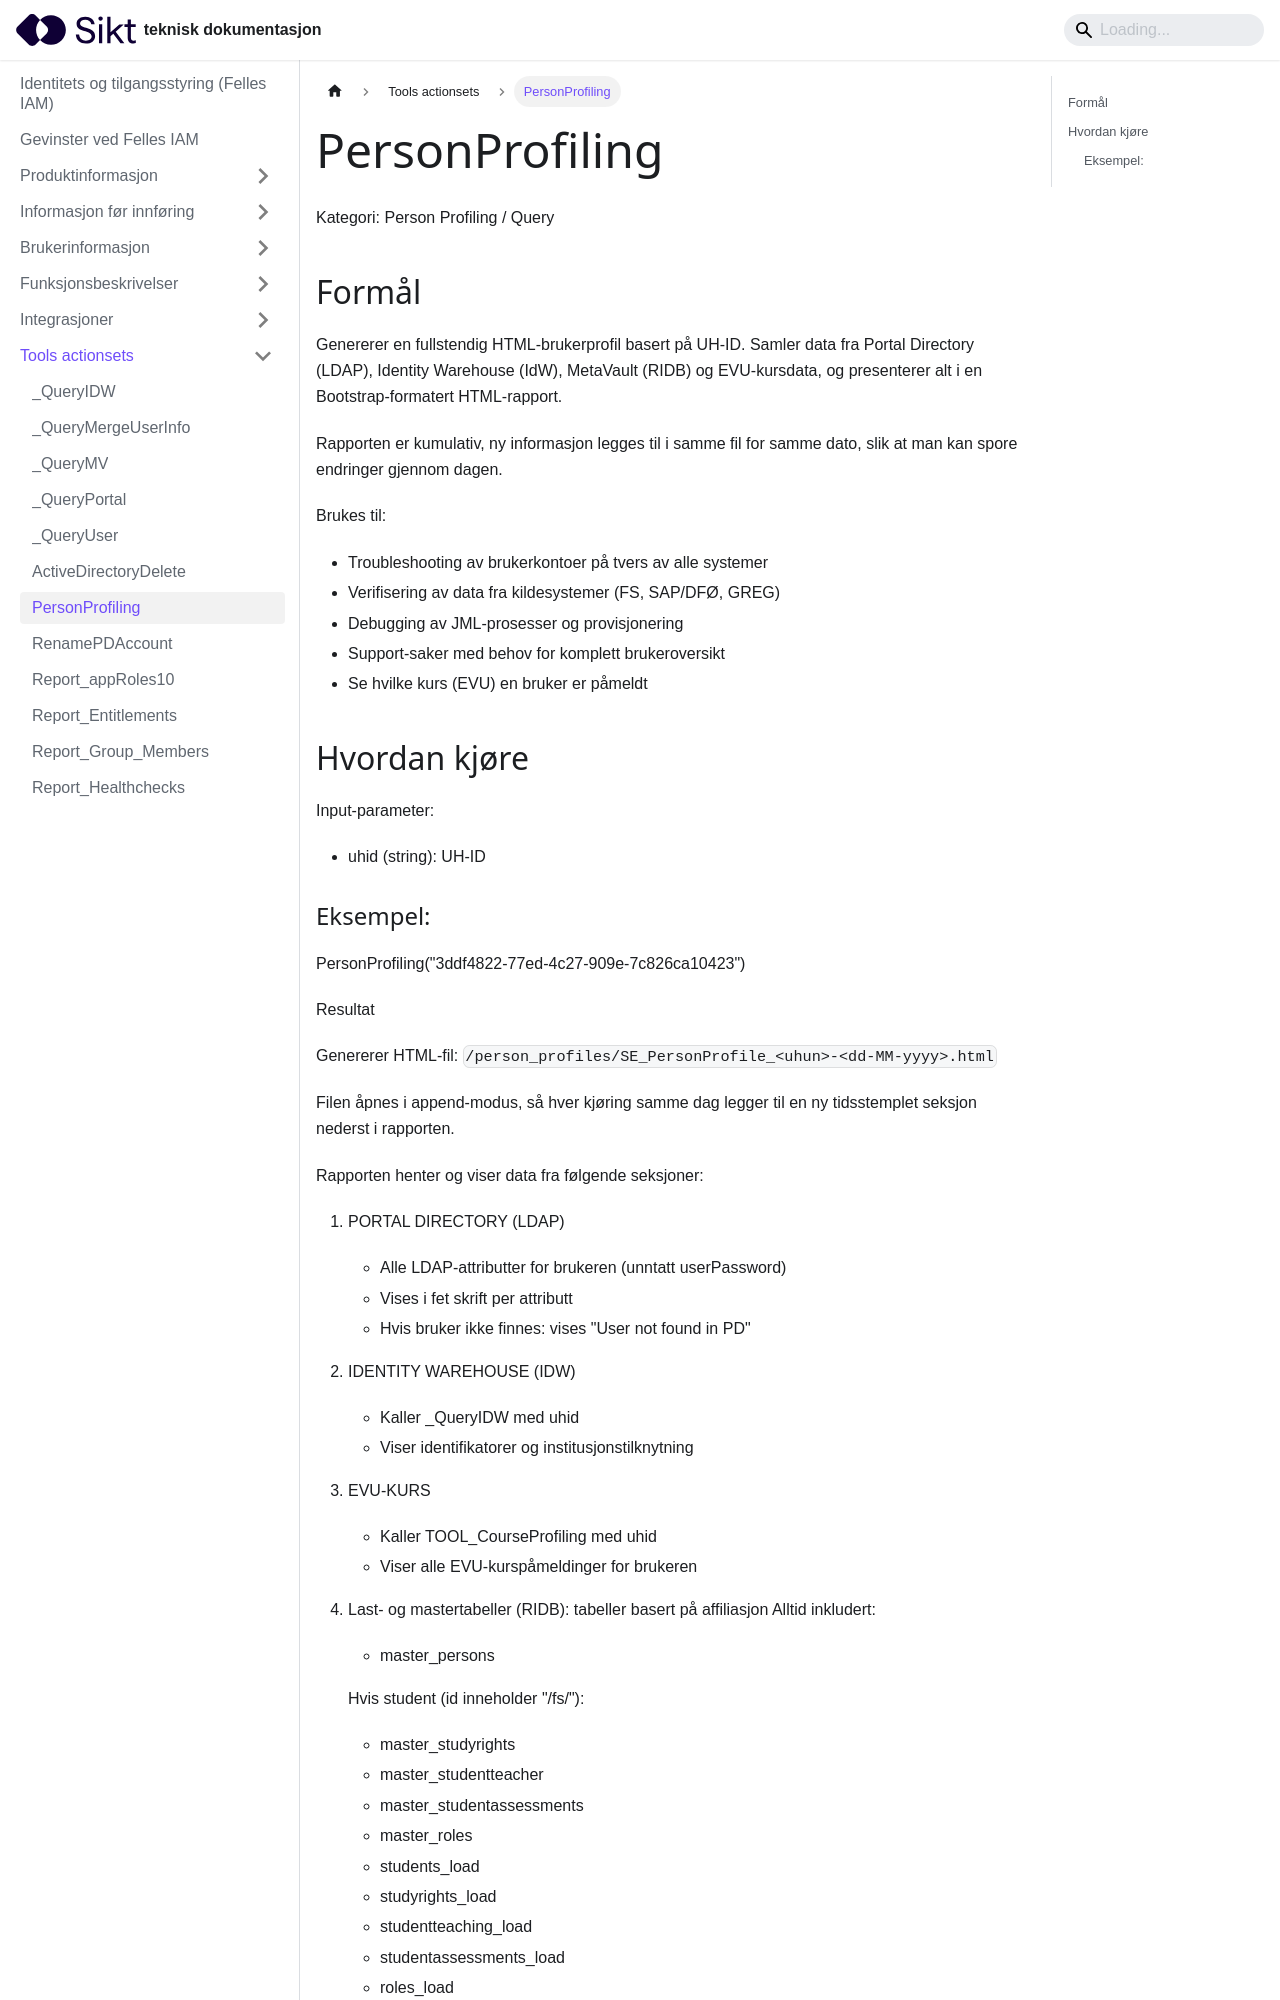

repository: sikt-no/docs · page: docs/iam/tools-actionsets/PersonProfiling_dokumentasjon/index.html · generator: docusaurus


# PersonProfiling


Kategori: Person Profiling / Query


## Formål

Genererer en fullstendig HTML-brukerprofil basert på UH-ID. Samler data fra
Portal Directory (LDAP), Identity Warehouse (IdW), MetaVault (RIDB) og
EVU-kursdata, og presenterer alt i en Bootstrap-formatert HTML-rapport.

Rapporten er kumulativ, ny informasjon legges til i samme fil for samme dato,
slik at man kan spore endringer gjennom dagen.

Brukes til:
- Troubleshooting av brukerkontoer på tvers av alle systemer
- Verifisering av data fra kildesystemer (FS, SAP/DFØ, GREG)
- Debugging av JML-prosesser og provisjonering
- Support-saker med behov for komplett brukeroversikt
- Se hvilke kurs (EVU) en bruker er påmeldt


## Hvordan kjøre

Input-parameter:
- uhid (string): UH-ID
